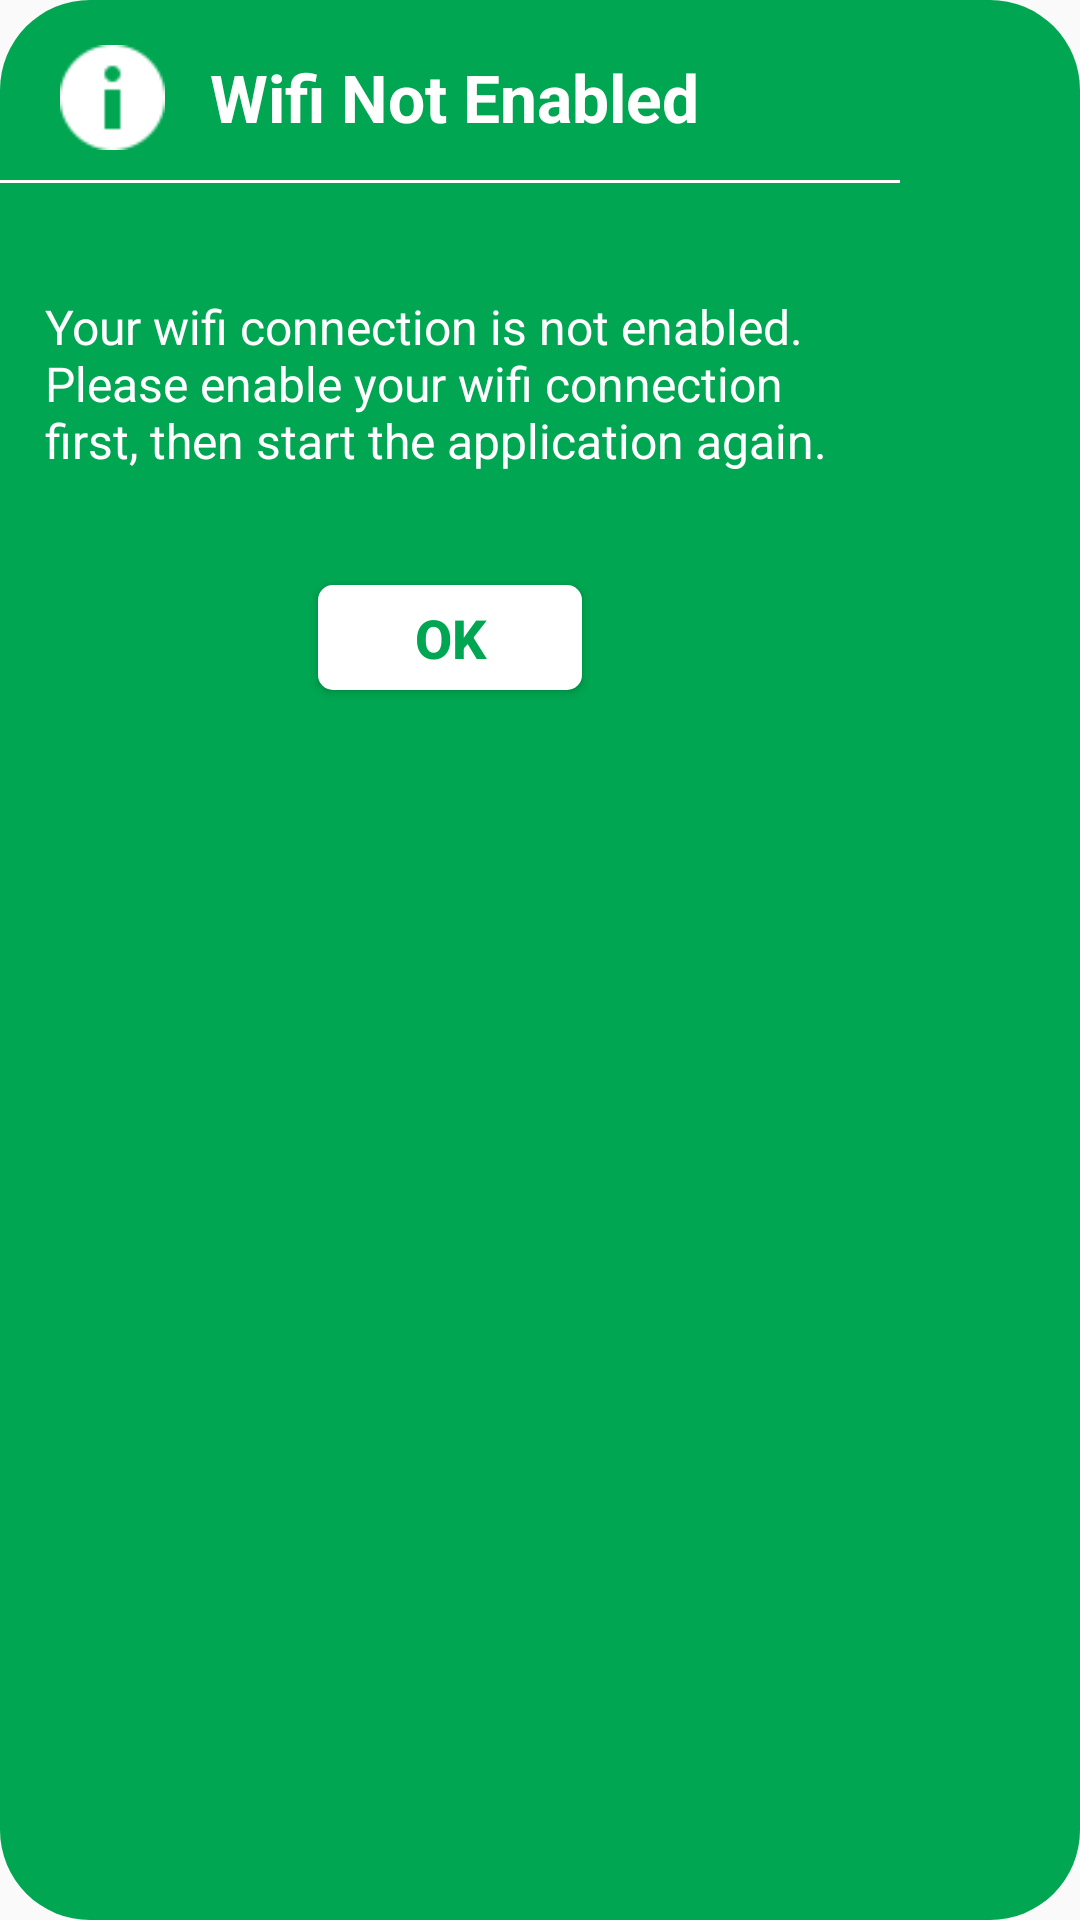

The Android layout XML behind this screen, and the referenced resources:
<!-- AndroidManifest.xml: application theme AppTheme -->
<!-- res/layout/popup_wifi_not_found.xml -->
<?xml version="1.0" encoding="utf-8"?>
<LinearLayout xmlns:android="http://schemas.android.com/apk/res/android"
    android:orientation="vertical"
    android:layout_width="wrap_content"
    android:layout_height="wrap_content"
    android:background="@drawable/shape_voice_activity_bg">

    <LinearLayout
        android:layout_width="300dp"
        android:layout_height="240dp"
        android:orientation="vertical">

        <LinearLayout
            android:layout_width="match_parent"
            android:layout_height="wrap_content"
            android:orientation="horizontal"
            android:paddingLeft="10dp"
            android:paddingRight="10dp"
            android:paddingTop="10dp">

            <LinearLayout
                android:layout_width="55dp"
                android:layout_height="match_parent"
                android:orientation="vertical">

                <ImageView
                    android:layout_width="45dp"
                    android:layout_height="45dp"
                    android:padding="5dp"
                    android:layout_gravity="center"
                    android:src="@drawable/ic_info" />
            </LinearLayout>

            <LinearLayout
                android:layout_width="0dp"
                android:layout_height="match_parent"
                android:layout_weight="1"
                android:orientation="vertical"
                android:paddingLeft="5dp">
                <TextView
                    android:layout_width="match_parent"
                    android:layout_height="match_parent"
                    android:gravity="center_vertical"
                    android:text="@string/wifi_not_enabled"
                    android:textSize="22sp"
                    android:textStyle="bold"
                    android:textColor="@color/White"/>
            </LinearLayout>
        </LinearLayout>
        <LinearLayout
            android:layout_width="match_parent"
            android:layout_height="1dp"
            android:layout_marginTop="5dp"
            android:background="@color/White"/>
        <LinearLayout
            android:layout_width="match_parent"
            android:layout_height="0dp"
            android:layout_weight="1"
            android:orientation="vertical"
            android:gravity="center"
            android:padding="15dp">
            <TextView
                android:layout_width="match_parent"
                android:layout_height="wrap_content"
                android:layout_gravity="center"
                android:gravity="left"
                android:textSize="16sp"
                android:textColor="@color/White"
                android:text="@string/error_wifi_not_enabled_please_enable"/>
        </LinearLayout>

        <Button
            android:id="@+id/btn_ok"
            android:layout_width="wrap_content"
            android:layout_height="35dp"
            android:layout_marginBottom="10dp"
            android:layout_gravity="center_horizontal"
            android:background="@drawable/theme_button_bg_round_white"
            android:textColor="@color/theme_color"
            android:textSize="18sp"
            android:textStyle="bold"
            android:text="@string/ok"/>
    </LinearLayout>


</LinearLayout>
<!-- resources referenced by this layout -->
<resources>
  <color name="White">#FFFFFF</color>
  <color name="theme_color">#00a651</color>
  <!-- drawable ic_info: png bitmap (drawable, 1444 bytes) -->
  <!-- drawable shape_voice_activity_bg (drawable) -->
  <?xml version="1.0" encoding="utf-8"?>
  <shape android:shape="rectangle" xmlns:android="http://schemas.android.com/apk/res/android">
      <solid android:color="@color/theme_color"/>
      <corners android:radius="30dp" />
  </shape>
  <!-- drawable theme_button_bg_round_white (drawable) -->
  <?xml version="1.0" encoding="utf-8"?>
  <shape xmlns:android="http://schemas.android.com/apk/res/android"
      android:shape="rectangle">
      <solid android:color="@color/White"/>
      <corners android:radius="5dp"/>
  
  </shape>
  <string name="error_wifi_not_enabled_please_enable">Your wifi connection is not enabled. Please enable your wifi connection first, then start the application again.</string>
  <string name="ok">OK</string>
  <string name="wifi_not_enabled">Wifi Not Enabled</string>
  <style name="AppTheme" parent="Theme.AppCompat.Light.DarkActionBar">
          
          <item name="android:actionBarSize">0dp</item>
      </style>
</resources>
